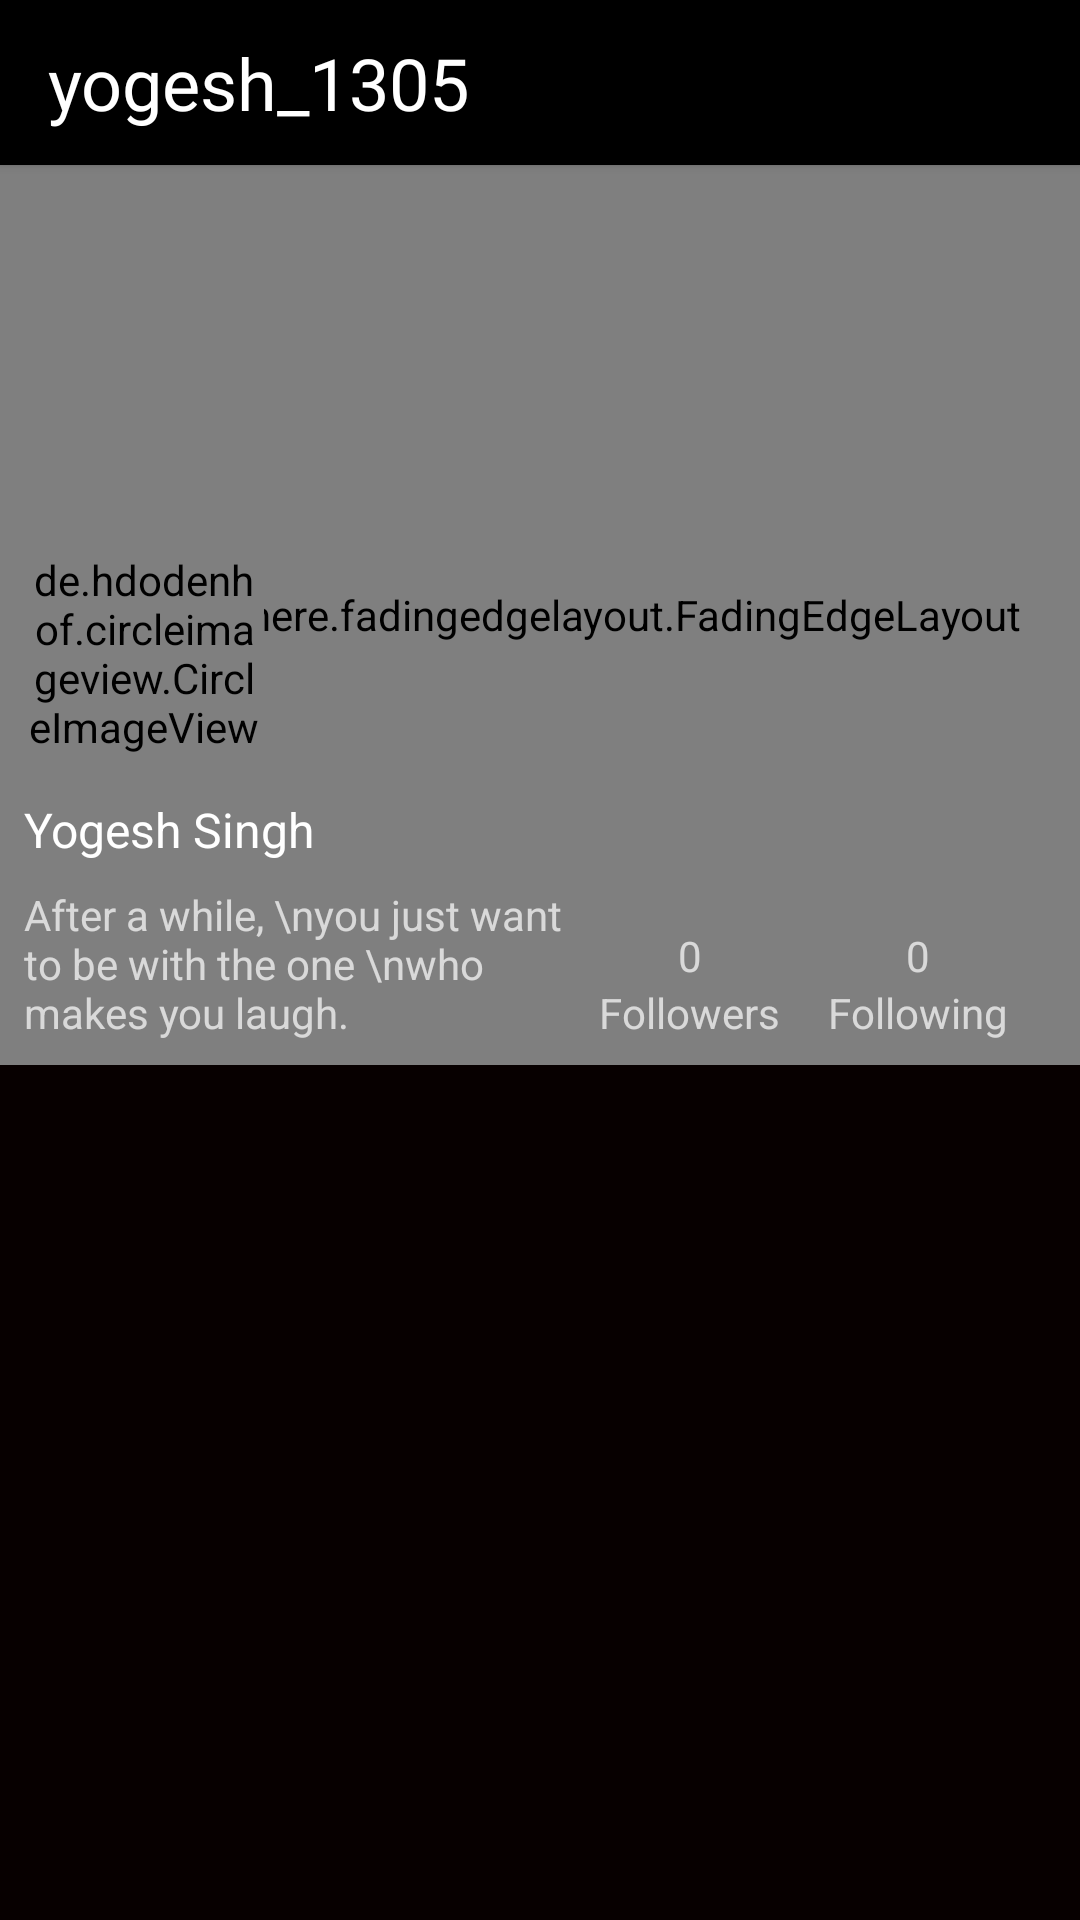

Layout XML and referenced resources for this Android screen:
<!-- AndroidManifest.xml: application theme Theme.Design.NoActionBar -->
<!-- res/layout/fragment_profile.xml -->
<?xml version="1.0" encoding="utf-8"?>
<androidx.coordinatorlayout.widget.CoordinatorLayout xmlns:android="http://schemas.android.com/apk/res/android"
    xmlns:app="http://schemas.android.com/apk/res-auto"
    xmlns:tools="http://schemas.android.com/tools"
    android:layout_width="match_parent"
    android:layout_height="match_parent"
    tools:context=".Fragments.ProfileFragment">

    <androidx.constraintlayout.widget.ConstraintLayout
        android:id="@+id/constraintLayout"
        android:layout_width="match_parent"
        android:layout_height="match_parent"
        android:background="#070000">

        <com.bosphere.fadingedgelayout.FadingEdgeLayout
            android:id="@+id/fadingEdgeLayout2"
            android:layout_width="match_parent"
            android:layout_height="300dp"
            android:elevation="-1dp"
            app:fel_edge="bottom|top|left|right"
            app:fel_size_bottom="200dp"
            app:layout_constraintEnd_toEndOf="parent"
            app:layout_constraintHorizontal_bias="0.0"
            app:layout_constraintStart_toStartOf="parent"
            app:layout_constraintTop_toBottomOf="@+id/cardView">

            <ImageView
                android:id="@+id/imageView3"
                android:layout_width="match_parent"
                android:layout_height="300dp"
                android:fadingEdge="horizontal|vertical"
                android:fadingEdgeLength="30dp"
                android:scaleType="centerCrop"
                android:src="@drawable/back2" />


        </com.bosphere.fadingedgelayout.FadingEdgeLayout>

        <de.hdodenhof.circleimageview.CircleImageView
            android:layout_width="80dp"
            android:layout_height="80dp"
            android:layout_marginStart="8dp"
            android:layout_marginBottom="8dp"
            android:src="@drawable/launcherwallpaper"
            app:layout_constraintBottom_toTopOf="@+id/textView8"
            app:layout_constraintStart_toStartOf="parent" />

        <TextView
            android:id="@+id/textView2"
            android:layout_width="wrap_content"
            android:layout_height="wrap_content"
            android:layout_marginEnd="16dp"
            android:layout_marginBottom="8dp"
            android:text="Followers"
            app:layout_constraintBottom_toBottomOf="@+id/fadingEdgeLayout2"
            app:layout_constraintEnd_toStartOf="@+id/textView3" />

        <TextView
            android:id="@+id/textView8"
            android:layout_width="wrap_content"
            android:layout_height="wrap_content"
            android:layout_marginStart="8dp"
            android:layout_marginBottom="8dp"
            android:text="Yogesh Singh"
            android:textColor="#FFFFFF"
            android:textSize="16sp"
            app:layout_constraintBottom_toTopOf="@+id/textView7"
            app:layout_constraintStart_toStartOf="parent" />

        <Button
            android:id="@+id/edit_profile_button"
            android:layout_width="30dp"
            android:layout_height="30dp"
            android:layout_marginTop="8dp"
            android:layout_marginEnd="8dp"
            android:alpha="0.4"
            android:background="@drawable/settings_white_24dp"
            app:layout_constraintEnd_toEndOf="parent"
            app:layout_constraintTop_toTopOf="@+id/fadingEdgeLayout2" />

        <TextView
            android:id="@+id/textView3"
            android:layout_width="wrap_content"
            android:layout_height="wrap_content"
            android:layout_marginEnd="24dp"
            android:layout_marginBottom="8dp"
            android:text="Following"
            app:layout_constraintBottom_toBottomOf="@+id/fadingEdgeLayout2"
            app:layout_constraintEnd_toEndOf="parent" />

        <TextView
            android:id="@+id/textView4"
            android:layout_width="wrap_content"
            android:layout_height="wrap_content"
            android:text="0"
            app:layout_constraintBottom_toTopOf="@+id/textView2"
            app:layout_constraintEnd_toEndOf="@+id/textView2"
            app:layout_constraintStart_toStartOf="@+id/textView2" />

        <TextView
            android:id="@+id/textView5"
            android:layout_width="wrap_content"
            android:layout_height="wrap_content"
            android:text="0"
            app:layout_constraintBottom_toTopOf="@+id/textView3"
            app:layout_constraintEnd_toEndOf="@+id/textView3"
            app:layout_constraintStart_toStartOf="@+id/textView3" />

        <TextView
            android:id="@+id/textView7"
            android:layout_width="0dp"
            android:layout_height="wrap_content"
            android:layout_marginStart="8dp"
            android:layout_marginEnd="5dp"
            android:layout_marginBottom="8dp"
            android:maxLines="6"
            android:text="After a while, \nyou just want to be with the one \nwho makes you laugh."
            app:layout_constraintBottom_toBottomOf="@+id/fadingEdgeLayout2"
            app:layout_constraintEnd_toStartOf="@+id/textView2"
            app:layout_constraintStart_toStartOf="parent" />

        <androidx.cardview.widget.CardView
            android:id="@+id/cardView"
            android:layout_width="match_parent"
            android:layout_height="55dp"
            app:cardBackgroundColor="#000000"
            app:cardCornerRadius="0dp"
            app:cardPreventCornerOverlap="true"
            app:layout_constraintEnd_toEndOf="parent"
            app:layout_constraintHorizontal_bias="0.5"
            app:layout_constraintStart_toStartOf="parent"
            app:layout_constraintTop_toTopOf="parent">

            <androidx.constraintlayout.widget.ConstraintLayout
                android:layout_width="match_parent"
                android:layout_height="match_parent">

                <Button
                    android:id="@+id/options_button"
                    android:layout_width="30dp"
                    android:layout_height="30dp"
                    android:layout_marginEnd="8dp"
                    android:background="@drawable/menu_white_24dp"
                    app:layout_constraintBottom_toBottomOf="parent"
                    app:layout_constraintEnd_toEndOf="parent"
                    app:layout_constraintTop_toTopOf="parent" />

                <TextView
                    android:id="@+id/textView6"
                    android:layout_width="wrap_content"
                    android:layout_height="wrap_content"
                    android:layout_marginStart="16dp"
                    android:fontFamily="@font/boogaloo"
                    android:text="yogesh_1305"
                    android:textAppearance="@style/TextAppearance.AppCompat.Body2"
                    android:textColor="#FFFFFF"
                    android:textSize="24sp"
                    app:layout_constraintBottom_toBottomOf="parent"
                    app:layout_constraintStart_toStartOf="parent"
                    app:layout_constraintTop_toTopOf="parent" />
            </androidx.constraintlayout.widget.ConstraintLayout>
        </androidx.cardview.widget.CardView>

    </androidx.constraintlayout.widget.ConstraintLayout>

</androidx.coordinatorlayout.widget.CoordinatorLayout>
<!-- resources referenced by this layout -->
<resources>
  <!-- drawable back2: jpg bitmap (drawable-mdpi, 39468 bytes) -->
  <!-- drawable launcherwallpaper: jpg bitmap (drawable-mdpi, 429210 bytes) -->
</resources>
